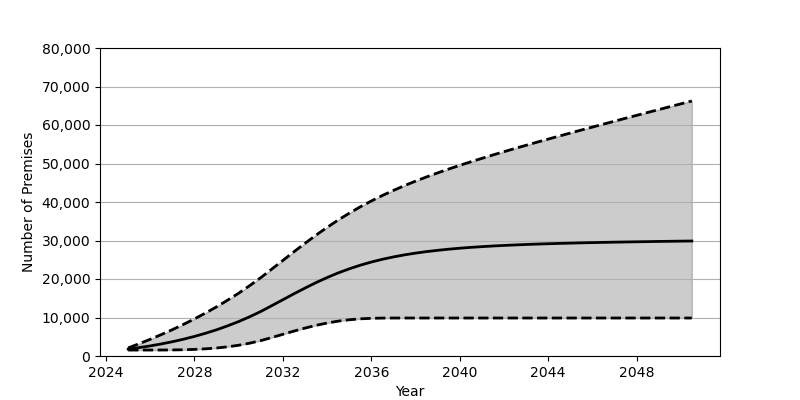

The file beside this chart, header and first rows:
Date, Low, Base, High
2025-01, 1548, 1801, 2107
2025-07, 1548, 2180, 3193
2026-01, 1550, 2626, 4346
2026-07, 1558, 3130, 5559
2027-01, 1578, 3707, 6842
2027-07, 1623, 4352, 8198
2028-01, 1715, 5084, 9637
2028-07, 1863, 5902, 11161
2029-01, 2082, 6810, 12779
2029-07, 2386, 7829, 14501
2030-01, 2794, 8951, 16324
2030-07, 3332, 10191, 18278
2031-01, 3996, 11562, 20355
2031-07, 4801, 13072, 22574
2032-01, 5637, 14615, 24822
2032-07, 6469, 16151, 27071
2033-01, 7253, 17644, 29267
2033-07, 7963, 19060, 31392
2034-01, 8566, 20378, 33410
2034-07, 9055, 21570, 35312
2035-01, 9411, 22639, 37089
2035-07, 9651, 23578, 38737
2036-01, 9789, 24406, 40265
2036-07, 9852, 25119, 41691
2037-01, 9867, 25735, 43015
2037-07, 9869, 26265, 44257
2038-01, 9869, 26721, 45416
2038-07, 9869, 27118, 46513
2039-01, 9869, 27448, 47559
2039-07, 9869, 27742, 48556
2040-01, 9869, 27997, 49516
2040-07, 9869, 28213, 50443
2041-01, 9869, 28403, 51339
2041-07, 9869, 28571, 52214
2042-01, 9869, 28720, 53068
2042-07, 9869, 28847, 53908
2043-01, 9869, 28965, 54730
2043-07, 9869, 29069, 55540
2044-01, 9869, 29158, 56339
2044-07, 9869, 29243, 57129
2045-01, 9869, 29320, 57913
2045-07, 9869, 29391, 58692
2046-01, 9869, 29452, 59460
2046-07, 9869, 29512, 60226
2047-01, 9869, 29567, 60988
2047-07, 9869, 29618, 61749
2048-01, 9869, 29664, 62503
2048-07, 9869, 29708, 63256
2049-01, 9869, 29756, 64003
2049-07, 9869, 29795, 64755
2050-01, 9869, 29833, 65496
2050-07, 9869, 29868, 66241
